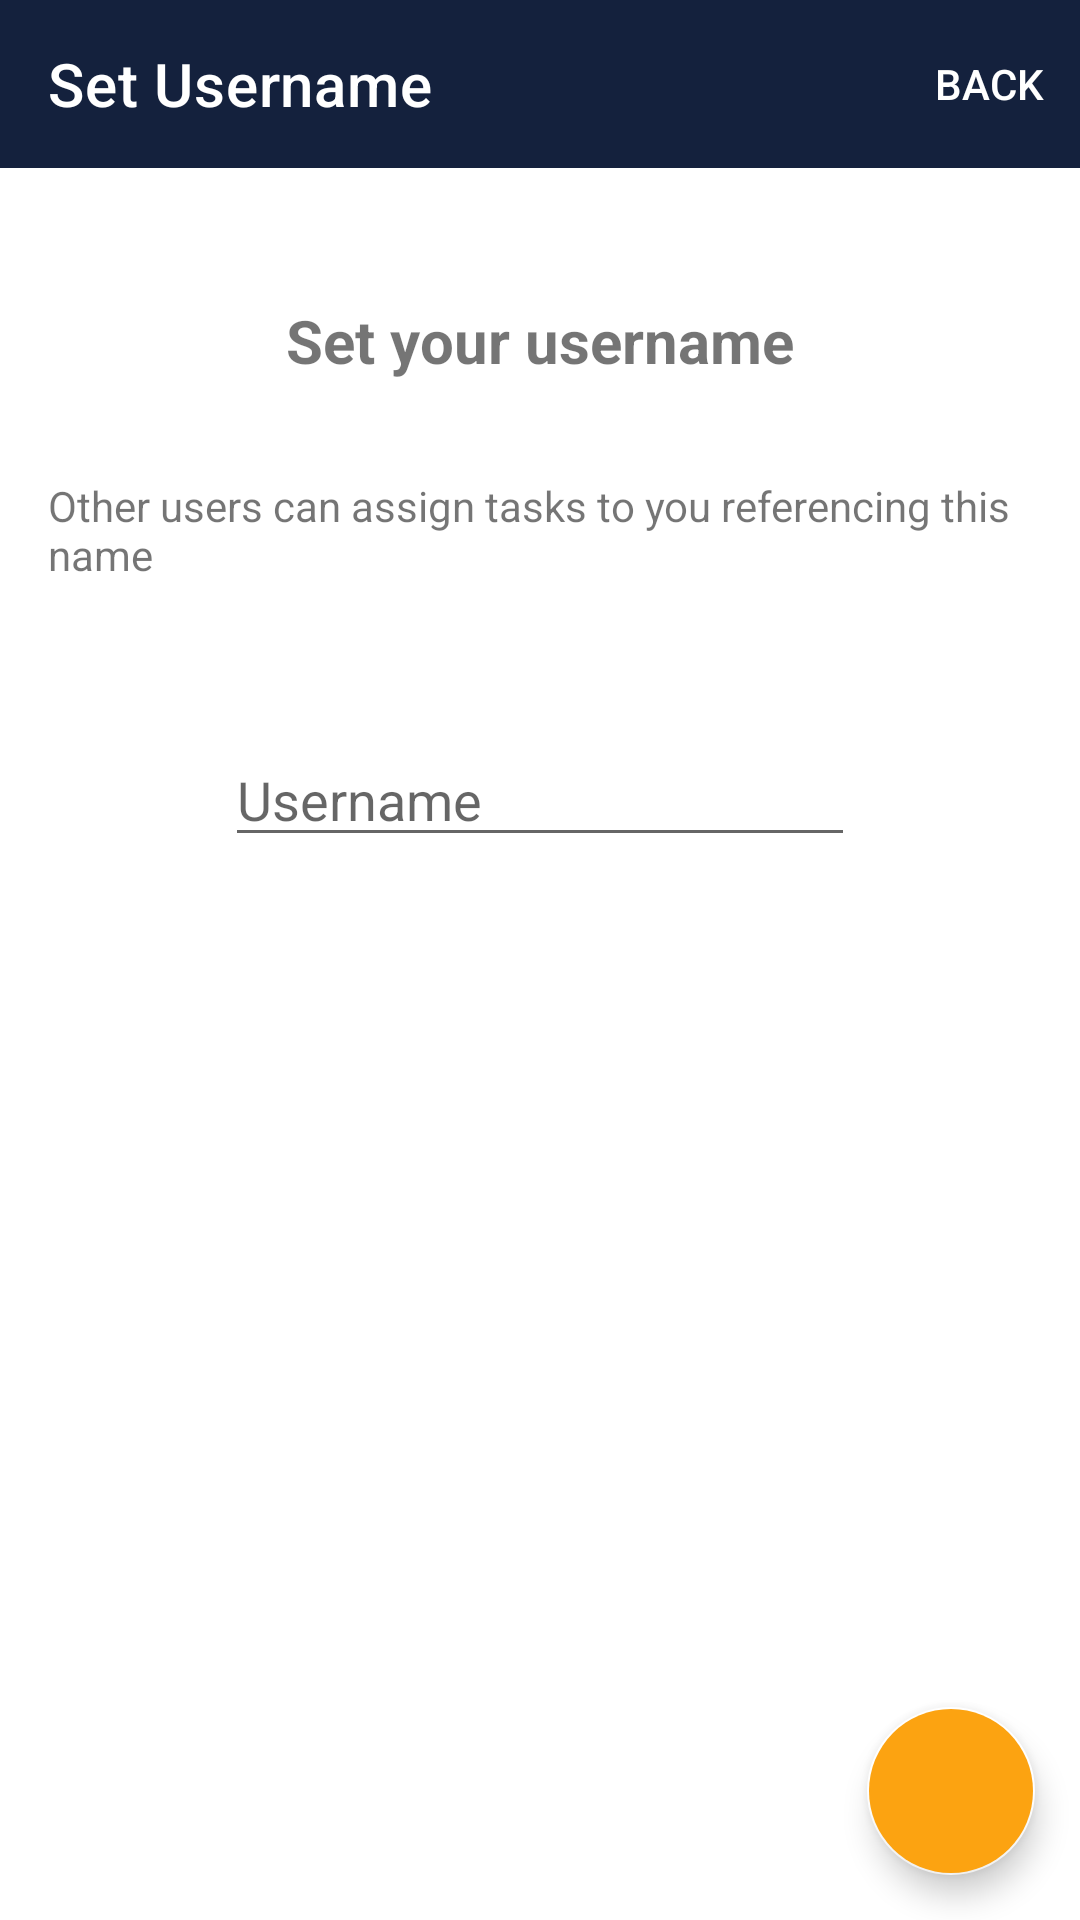

Android layout source for this screen:
<!-- AndroidManifest.xml: application theme Theme.ToDoApp -->
<!-- res/layout/activity_user.xml -->
<?xml version="1.0" encoding="utf-8"?>
<androidx.constraintlayout.widget.ConstraintLayout xmlns:android="http://schemas.android.com/apk/res/android"
    xmlns:app="http://schemas.android.com/apk/res-auto"
    xmlns:tools="http://schemas.android.com/tools"
    android:layout_width="match_parent"
    android:layout_height="match_parent"
    tools:context=".presentation.activities.UserActivity">

    <com.google.android.material.appbar.AppBarLayout
        android:id="@+id/appBarLayout"
        android:layout_width="match_parent"
        android:layout_height="wrap_content"
        app:layout_constraintEnd_toEndOf="parent"
        app:layout_constraintStart_toStartOf="parent"
        app:layout_constraintTop_toTopOf="parent">

        <com.google.android.material.appbar.MaterialToolbar
            android:id="@+id/topAppBar_user"
            style="@style/Widget.MaterialComponents.Toolbar.Primary"
            android:layout_width="match_parent"
            android:layout_height="?attr/actionBarSize"
            app:menu="@menu/top_bar_return"
            app:title="@string/set_username" />
    </com.google.android.material.appbar.AppBarLayout>

    <TextView
        android:id="@+id/txtSetUsername"
        android:layout_width="wrap_content"
        android:layout_height="wrap_content"
        android:layout_marginTop="100dp"
        android:text="@string/set_your_username"
        android:textSize="20sp"
        android:textStyle="bold"
        app:layout_constraintEnd_toEndOf="parent"
        app:layout_constraintStart_toStartOf="parent"
        app:layout_constraintTop_toTopOf="parent" />

    <TextView
        android:id="@+id/txtUsernameDescription"
        android:layout_width="match_parent"
        android:layout_height="wrap_content"
        android:layout_marginStart="16dp"
        android:layout_marginTop="32dp"
        android:layout_marginEnd="16dp"
        android:text="@string/username_description"
        app:layout_constraintEnd_toEndOf="parent"
        app:layout_constraintStart_toStartOf="parent"
        app:layout_constraintTop_toBottomOf="@+id/txtSetUsername" />

    <EditText
        android:id="@+id/edtUsername"
        android:layout_width="wrap_content"
        android:layout_height="wrap_content"
        android:layout_marginTop="50dp"
        android:ems="10"
        android:inputType="text"
        android:hint="@string/username"
        app:layout_constraintEnd_toEndOf="@+id/txtSetUsername"
        app:layout_constraintStart_toStartOf="@+id/txtSetUsername"
        android:importantForAutofill="no"
        app:layout_constraintTop_toBottomOf="@+id/txtUsernameDescription" />

    <com.google.android.material.floatingactionbutton.FloatingActionButton
        android:id="@+id/btnSetUsername"
        android:layout_width="wrap_content"
        android:layout_height="wrap_content"
        android:layout_marginEnd="15dp"
        android:layout_marginBottom="15dp"
        android:backgroundTint="@color/gold"
        android:onClick="onClick"
        android:contentDescription="@string/set_username"
        android:src="@drawable/ic_save"
        app:backgroundTint="@color/white"
        app:layout_constraintEnd_toEndOf="parent"
        app:layout_constraintBottom_toBottomOf="parent"
        app:rippleColor="@color/white" />

</androidx.constraintlayout.widget.ConstraintLayout>
<!-- resources referenced by this layout -->
<resources>
  <color name="gold">#FCA311</color>
  <color name="white">#FFFFFFFF</color>
  <string name="set_username">Set Username</string>
  <string name="set_your_username">Set your username</string>
  <string name="username">Username</string>
  <string name="username_description">Other users can assign tasks to you referencing this name</string>
  <style name="Theme.ToDoApp" parent="Base.Theme.ToDoApp" />
  <style name="Base.Theme.ToDoApp" parent="Theme.MaterialComponents.Light.NoActionBar">
          
          
          <item name="colorPrimary">@color/dark_blue</item>
          <item name="colorPrimaryDark">@color/black</item>
          <item name="colorAccent">@color/gold</item>
      </style>
  <color name="dark_blue">#14213D</color>
  <color name="black">#FF000000</color>
</resources>
